Dataset: subset_100 (GitHub, kevinfaust0308/BrainTissueCNN-CAM). Classes: blank, grey matter, white matter.

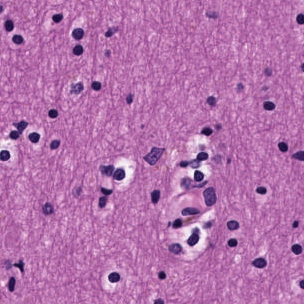
Label: white matter

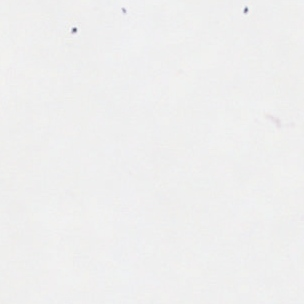
Label: blank

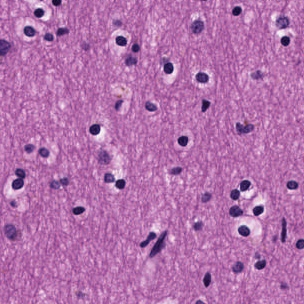
Label: white matter

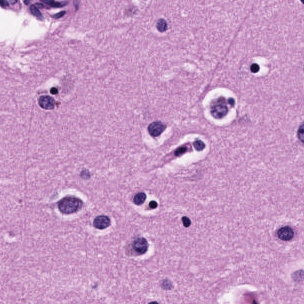
Label: grey matter

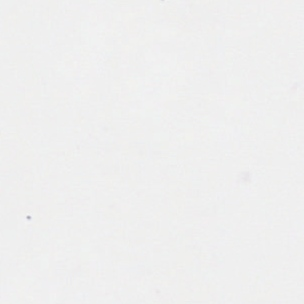
Label: blank

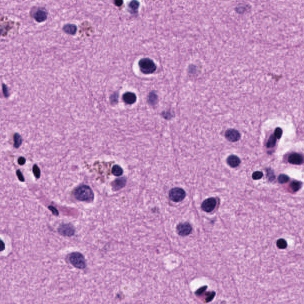
Label: grey matter
